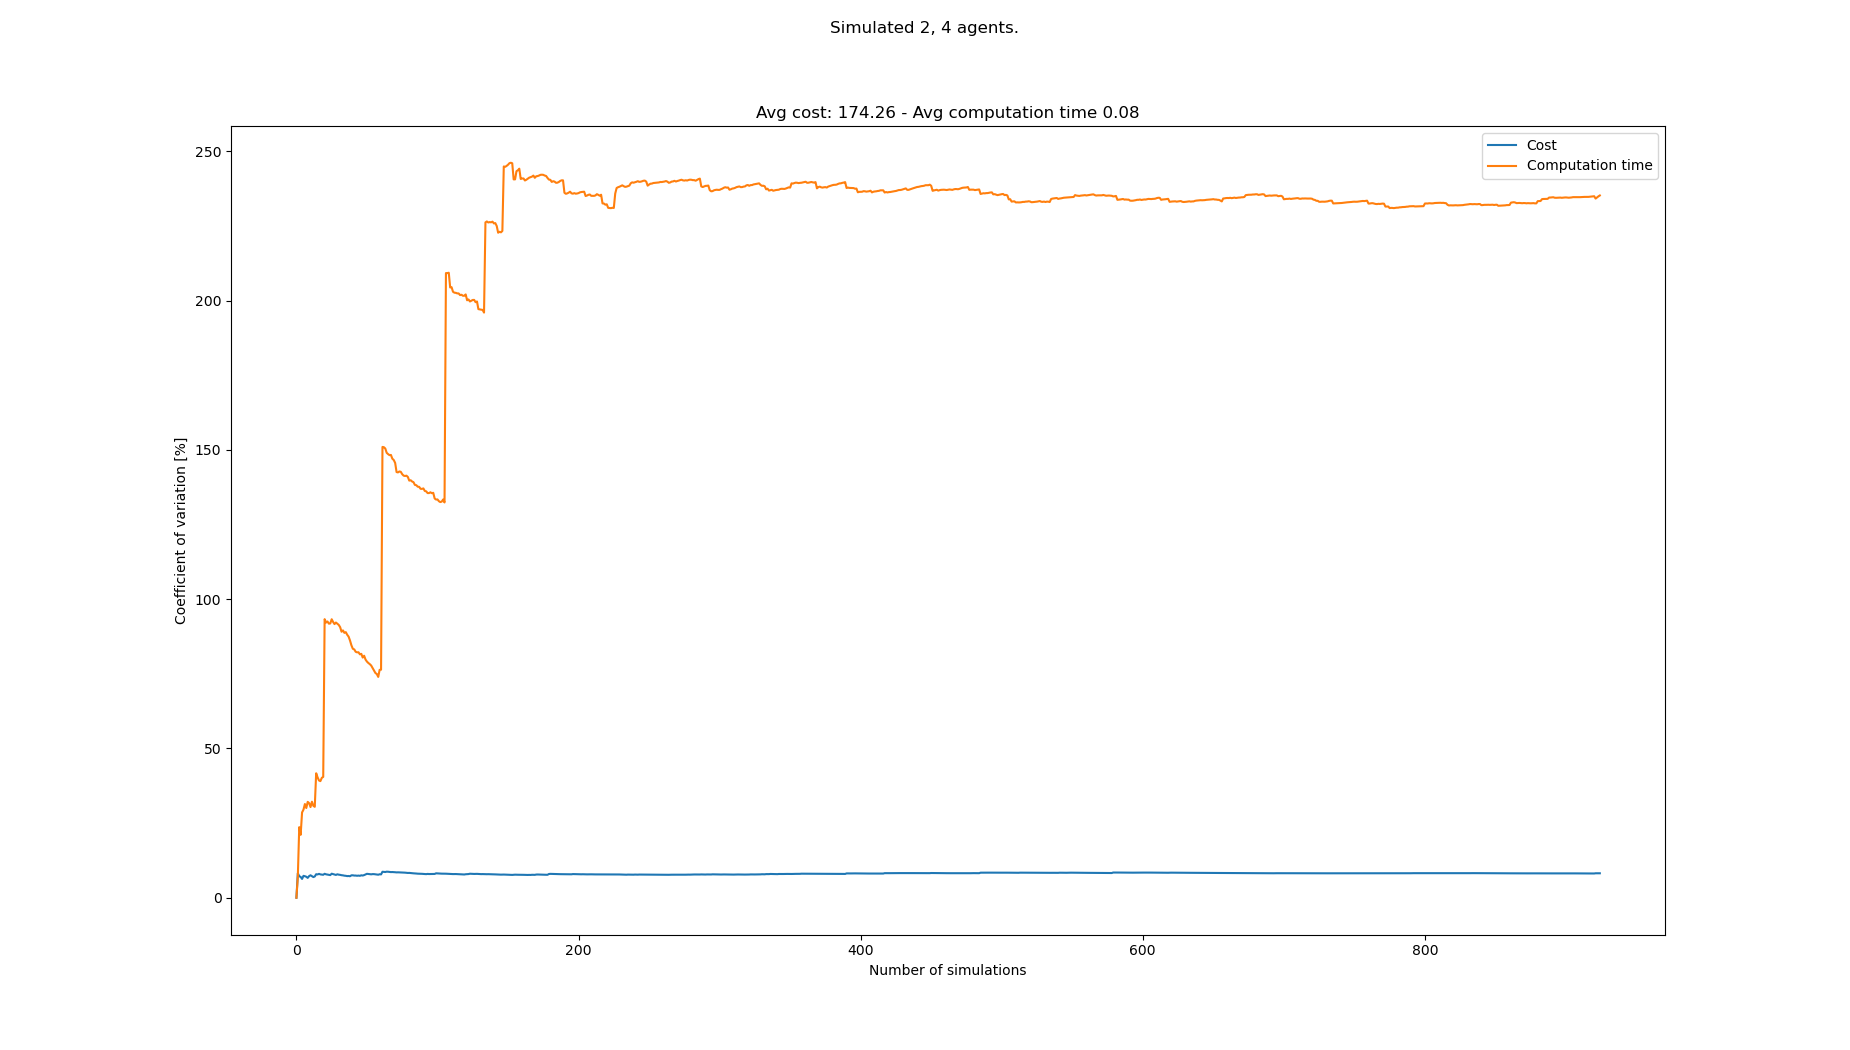

The data file committed next to this chart (first rows):
starts, goals, Cost, Cost_var, Cost_mean, Cost_std, Computation time, Computation time_var, Computation time_mean, Computation time_std
[(6, 0), (8, 0), (1, 20), (2, 21), (0, 2…, [(2, 21), (2, 20), (2, 1), (3, 1), (0, 1…, 168, 0.0, 168.0, 0.0, 0.02266, 0.0, 0.02266, 0.0
[(5, 1), (6, 1), (1, 21), (7, 20), (2, 2…, [(3, 20), (1, 21), (3, 1), (7, 0), (8, 0…, 198, 8.197, 183.0, 15.0, 0.02611, 7.08, 0.02439, 0.001727
[(8, 1), (6, 0), (0, 21), (4, 21), (8, 2…, [(6, 20), (2, 20), (8, 0), (8, 1), (5, 1…, 174, 7.201, 180.0, 12.96, 0.0387, 23.65, 0.02916, 0.006895
[(1, 1), (6, 0), (0, 20), (1, 21), (7, 2…, [(4, 20), (1, 21), (0, 0), (5, 1), (2, 1…, 168, 6.988, 177.0, 12.37, 0.03473, 21.08, 0.03055, 0.00644
[(3, 0), (1, 1), (4, 21), (0, 20), (2, 2…, [(1, 21), (8, 21), (6, 0), (8, 1), (3, 0…, 174, 6.309, 176.4, 11.13, 0.05061, 28.58, 0.03456, 0.009877
[(5, 0), (4, 1), (2, 20), (8, 21), (7, 2…, [(8, 21), (8, 20), (1, 1), (6, 1), (3, 0…, 156, 7.334, 173.0, 12.69, 0.02484, 29.5, 0.03294, 0.009717
[(6, 1), (7, 0), (7, 21), (1, 20), (3, 2…, [(8, 20), (3, 21), (4, 1), (0, 1), (8, 1…, 162, 7.211, 171.4, 12.36, 0.0216, 31.39, 0.03132, 0.009833
[(8, 1), (7, 0), (7, 20), (5, 21), (8, 2…, [(1, 21), (7, 20), (6, 1), (6, 0), (5, 1…, 162, 7.035, 170.2, 11.98, 0.02769, 30.05, 0.03087, 0.009276
[(2, 0), (1, 0), (5, 21), (1, 20), (2, 2…, [(7, 20), (5, 21), (2, 0), (3, 1), (4, 1…, 174, 6.652, 170.7, 11.35, 0.04989, 32.12, 0.03298, 0.01059
[(0, 1), (7, 0), (4, 21), (0, 20), (1, 2…, [(8, 21), (7, 21), (8, 1), (1, 1), (5, 0…, 192, 7.25, 172.8, 12.53, 0.0264, 31.68, 0.03232, 0.01024
[(8, 0), (5, 1), (6, 21), (7, 20), (1, 2…, [(7, 21), (5, 21), (5, 0), (1, 1), (6, 0…, 156, 7.523, 171.3, 12.88, 0.03079, 30.37, 0.03218, 0.009775
[(4, 0), (3, 0), (5, 21), (8, 21), (2, 2…, [(1, 20), (8, 21), (5, 1), (3, 0), (7, 0…, 174, 7.207, 171.5, 12.36, 0.05235, 32.16, 0.03386, 0.01089
[(5, 0), (1, 1), (2, 21), (3, 20), (2, 2…, [(0, 21), (2, 21), (4, 1), (0, 1), (1, 0…, 174, 6.927, 171.7, 11.89, 0.03759, 30.78, 0.03415, 0.01051
[(8, 0), (8, 1), (1, 20), (4, 20), (5, 2…, [(4, 20), (1, 20), (8, 1), (8, 0), (6, 0…, 156, 7.124, 170.6, 12.15, 0.02775, 30.46, 0.03369, 0.01026
[(8, 0), (0, 0), (8, 20), (2, 20), (5, 2…, [(3, 20), (3, 21), (0, 0), (2, 0), (4, 0…, 198, 7.882, 172.4, 13.59, 0.08071, 41.7, 0.03683, 0.01536
[(5, 0), (8, 1), (6, 21), (7, 20), (2, 2…, [(7, 20), (8, 20), (1, 0), (7, 0), (3, 1…, 162, 7.799, 171.8, 13.4, 0.03763, 40.33, 0.03688, 0.01487
[(8, 0), (2, 1), (6, 21), (5, 21), (3, 2…, [(2, 20), (0, 20), (6, 1), (3, 1), (1, 0…, 192, 8.004, 172.9, 13.84, 0.03481, 39.27, 0.03676, 0.01444
[(1, 0), (2, 0), (7, 20), (4, 20), (2, 2…, [(7, 20), (5, 21), (1, 0), (2, 0), (5, 0…, 168, 7.818, 172.7, 13.5, 0.02808, 39.06, 0.03627, 0.01417
[(3, 0), (6, 0), (0, 21), (1, 20), (6, 2…, [(2, 20), (4, 21), (0, 1), (0, 0), (6, 0…, 162, 7.759, 172.1, 13.35, 0.02047, 40.17, 0.03544, 0.01424
[(2, 0), (1, 1), (6, 20), (4, 21), (2, 2…, [(2, 20), (2, 21), (7, 1), (1, 1), (8, 1…, 162, 7.692, 171.6, 13.2, 0.02373, 40.47, 0.03486, 0.01411
[(0, 0), (3, 0), (5, 20), (8, 21), (7, 2…, [(0, 20), (0, 21), (6, 0), (4, 0), (5, 1…, 150, 8.019, 170.6, 13.68, 0.2135, 93.31, 0.04337, 0.04047
[(2, 1), (4, 0), (2, 21), (3, 20), (4, 2…, [(3, 21), (7, 20), (7, 0), (4, 1), (1, 0…, 168, 7.847, 170.5, 13.37, 0.03413, 92.17, 0.04295, 0.03958
[(3, 1), (3, 0), (3, 21), (0, 20), (8, 2…, [(3, 21), (4, 20), (7, 0), (4, 1), (5, 0…, 162, 7.757, 170.1, 13.19, 0.02276, 92.54, 0.04207, 0.03893
[(4, 1), (3, 0), (3, 20), (8, 20), (4, 2…, [(5, 20), (1, 20), (8, 1), (1, 0), (0, 1…, 180, 7.664, 170.5, 13.07, 0.03056, 91.8, 0.04159, 0.03818
[(0, 1), (7, 0), (3, 20), (5, 21), (1, 2…, [(1, 20), (5, 20), (5, 1), (6, 1), (2, 0…, 162, 7.588, 170.2, 12.91, 0.0241, 91.87, 0.04089, 0.03757
[(3, 0), (7, 1), (2, 20), (8, 20), (6, 2…, [(1, 20), (7, 20), (6, 1), (3, 1), (4, 0…, 144, 8.054, 169.2, 13.62, 0.01434, 93.28, 0.03987, 0.03719
[(3, 1), (7, 1), (0, 21), (0, 20), (2, 2…, [(7, 20), (1, 21), (8, 1), (1, 1), (5, 1…, 168, 7.906, 169.1, 13.37, 0.0311, 92.38, 0.03954, 0.03653
[(0, 0), (2, 1), (8, 20), (8, 21), (5, 2…, [(0, 20), (5, 21), (2, 1), (3, 1), (7, 0…, 174, 7.774, 169.3, 13.16, 0.02973, 91.65, 0.03919, 0.03592
[(7, 0), (3, 0), (2, 20), (1, 21), (7, 2…, [(5, 21), (5, 20), (6, 0), (4, 1), (0, 0…, 168, 7.642, 169.2, 12.93, 0.01896, 92.18, 0.0385, 0.03549
[(6, 0), (1, 1), (7, 21), (2, 21), (3, 2…, [(0, 20), (6, 21), (3, 1), (6, 0), (8, 1…, 192, 7.857, 170.0, 13.36, 0.02615, 91.8, 0.03808, 0.03496
[(6, 0), (0, 0), (7, 21), (0, 20), (5, 2…, [(8, 20), (6, 20), (6, 1), (5, 0), (6, 0…, 174, 7.734, 170.1, 13.16, 0.02625, 91.39, 0.0377, 0.03446
[(0, 1), (2, 0), (0, 21), (4, 20), (7, 2…, [(6, 21), (3, 21), (8, 0), (8, 1), (6, 1…, 180, 7.665, 170.4, 13.06, 0.02971, 90.62, 0.03745, 0.03394
[(5, 1), (1, 1), (7, 20), (3, 21), (2, 2…, [(7, 20), (5, 21), (2, 0), (8, 0), (2, 1…, 174, 7.552, 170.5, 12.88, 0.03947, 89.1, 0.03751, 0.03342
[(4, 0), (6, 0), (4, 20), (0, 21), (1, 2…, [(3, 20), (6, 20), (8, 0), (3, 1), (8, 1…, 162, 7.499, 170.3, 12.77, 0.01834, 89.55, 0.03695, 0.03309
[(6, 1), (3, 1), (8, 20), (7, 20), (2, 2…, [(6, 20), (8, 21), (3, 1), (6, 0), (8, 1…, 174, 7.396, 170.4, 12.6, 0.03091, 88.72, 0.03678, 0.03263
[(7, 0), (3, 0), (1, 20), (3, 21), (5, 2…, [(8, 20), (7, 21), (8, 0), (5, 0), (4, 1…, 162, 7.347, 170.2, 12.5, 0.01959, 88.97, 0.0363, 0.0323
[(6, 1), (4, 1), (8, 21), (7, 21), (5, 2…, [(2, 21), (2, 20), (5, 0), (1, 0), (8, 0…, 174, 7.252, 170.3, 12.35, 0.03162, 88.09, 0.03617, 0.03186
[(5, 0), (8, 0), (8, 20), (8, 21), (5, 2…, [(1, 20), (3, 21), (3, 1), (8, 0), (1, 0…, 186, 7.289, 170.7, 12.44, 0.02885, 87.45, 0.03598, 0.03146
[(7, 1), (8, 1), (3, 21), (4, 20), (1, 2…, [(2, 21), (2, 20), (7, 1), (2, 0), (2, 1…, 168, 7.202, 170.6, 12.29, 0.03908, 86.14, 0.03606, 0.03106
[(5, 1), (2, 0), (3, 20), (2, 20), (8, 2…, [(2, 21), (2, 20), (0, 0), (3, 1), (4, 0…, 198, 7.51, 171.3, 12.87, 0.04725, 84.54, 0.03634, 0.03072
[(0, 1), (6, 1), (3, 21), (4, 21), (7, 2…, [(2, 20), (0, 21), (6, 1), (6, 0), (0, 1…, 186, 7.52, 171.7, 12.91, 0.03853, 83.38, 0.03639, 0.03035
[(2, 0), (7, 1), (4, 21), (7, 21), (5, 2…, [(6, 20), (6, 21), (0, 1), (7, 0), (6, 0…, 174, 7.43, 171.7, 12.76, 0.02454, 83.18, 0.03611, 0.03004
[(1, 0), (5, 0), (3, 20), (4, 21), (1, 2…, [(8, 21), (0, 21), (5, 1), (1, 0), (2, 1…, 186, 7.435, 172, 12.79, 0.03294, 82.39, 0.03604, 0.02969
[(5, 1), (3, 0), (4, 20), (1, 20), (6, 2…, [(2, 20), (3, 21), (2, 0), (5, 0), (5, 1…, 168, 7.362, 172, 12.66, 0.02431, 82.2, 0.03577, 0.0294
[(8, 1), (3, 1), (5, 21), (5, 20), (2, 2…, [(5, 20), (3, 20), (3, 0), (6, 0), (1, 1…, 156, 7.423, 171.6, 12.74, 0.1003, 82.22, 0.0372, 0.03059
[(2, 0), (8, 1), (3, 20), (4, 21), (8, 2…, [(0, 21), (4, 21), (3, 1), (4, 1), (7, 0…, 168, 7.351, 171.5, 12.61, 0.03317, 81.53, 0.03712, 0.03026
[(4, 0), (7, 1), (3, 20), (5, 20), (7, 2…, [(5, 21), (4, 21), (4, 1), (0, 0), (7, 0…, 150, 7.515, 171.1, 12.86, 0.02053, 81.69, 0.03676, 0.03003
[(0, 0), (4, 0), (2, 20), (8, 20), (3, 2…, [(7, 20), (8, 21), (6, 0), (1, 1), (7, 1…, 168, 7.443, 171.0, 12.73, 0.04793, 80.44, 0.037, 0.02976
[(0, 0), (5, 0), (7, 21), (6, 21), (5, 2…, [(4, 21), (0, 20), (8, 0), (4, 1), (4, 0…, 150, 7.588, 170.6, 12.94, 0.01487, 81.06, 0.03654, 0.02962
[(1, 0), (7, 1), (8, 21), (5, 21), (7, 2…, [(1, 21), (1, 20), (0, 1), (5, 0), (0, 0…, 198, 7.816, 171.1, 13.38, 0.05335, 79.77, 0.03688, 0.02942
[(6, 0), (0, 1), (5, 20), (0, 21), (0, 2…, [(4, 21), (3, 21), (7, 0), (5, 0), (6, 0…, 198, 8.015, 171.6, 13.76, 0.03426, 79.1, 0.03683, 0.02913
[(8, 1), (7, 0), (3, 21), (6, 21), (0, 2…, [(7, 20), (3, 20), (6, 1), (0, 0), (5, 1…, 168, 7.947, 171.6, 13.63, 0.0306, 78.62, 0.03671, 0.02886
[(2, 0), (1, 1), (1, 21), (8, 21), (5, 2…, [(0, 20), (7, 21), (0, 0), (3, 0), (8, 0…, 174, 7.871, 171.6, 13.51, 0.02885, 78.25, 0.03656, 0.02861
[(2, 0), (1, 1), (4, 21), (3, 21), (7, 2…, [(3, 21), (2, 20), (7, 0), (1, 1), (4, 0…, 162, 7.843, 171.4, 13.45, 0.03072, 77.78, 0.03645, 0.02835
[(5, 0), (2, 1), (1, 20), (2, 21), (0, 2…, [(1, 20), (6, 21), (5, 1), (7, 1), (8, 1…, 192, 7.917, 171.8, 13.6, 0.07684, 76.93, 0.03719, 0.02861
[(0, 0), (6, 1), (1, 20), (3, 20), (5, 2…, [(6, 21), (1, 20), (7, 0), (5, 1), (4, 1…, 186, 7.911, 172.1, 13.61, 0.04123, 76.1, 0.03726, 0.02836
[(7, 1), (3, 0), (0, 20), (6, 21), (2, 2…, [(6, 21), (8, 20), (1, 0), (5, 0), (8, 0…, 174, 7.841, 172.1, 13.49, 0.04226, 75.28, 0.03735, 0.02811
[(4, 0), (6, 1), (6, 20), (4, 20), (1, 2…, [(8, 21), (6, 20), (8, 0), (7, 1), (5, 1…, 168, 7.782, 172, 13.39, 0.02999, 74.92, 0.03722, 0.02789
[(4, 0), (3, 1), (2, 21), (4, 21), (5, 2…, [(3, 21), (0, 21), (1, 0), (4, 0), (1, 1…, 174, 7.716, 172.1, 13.28, 0.05205, 73.96, 0.03747, 0.02772
[(0, 1), (8, 1), (5, 20), (0, 21), (1, 2…, [(2, 21), (3, 21), (5, 1), (4, 0), (7, 1…, 198, 7.871, 172.5, 13.58, 0.1261, 76.34, 0.03895, 0.02973
... 858 more rows
